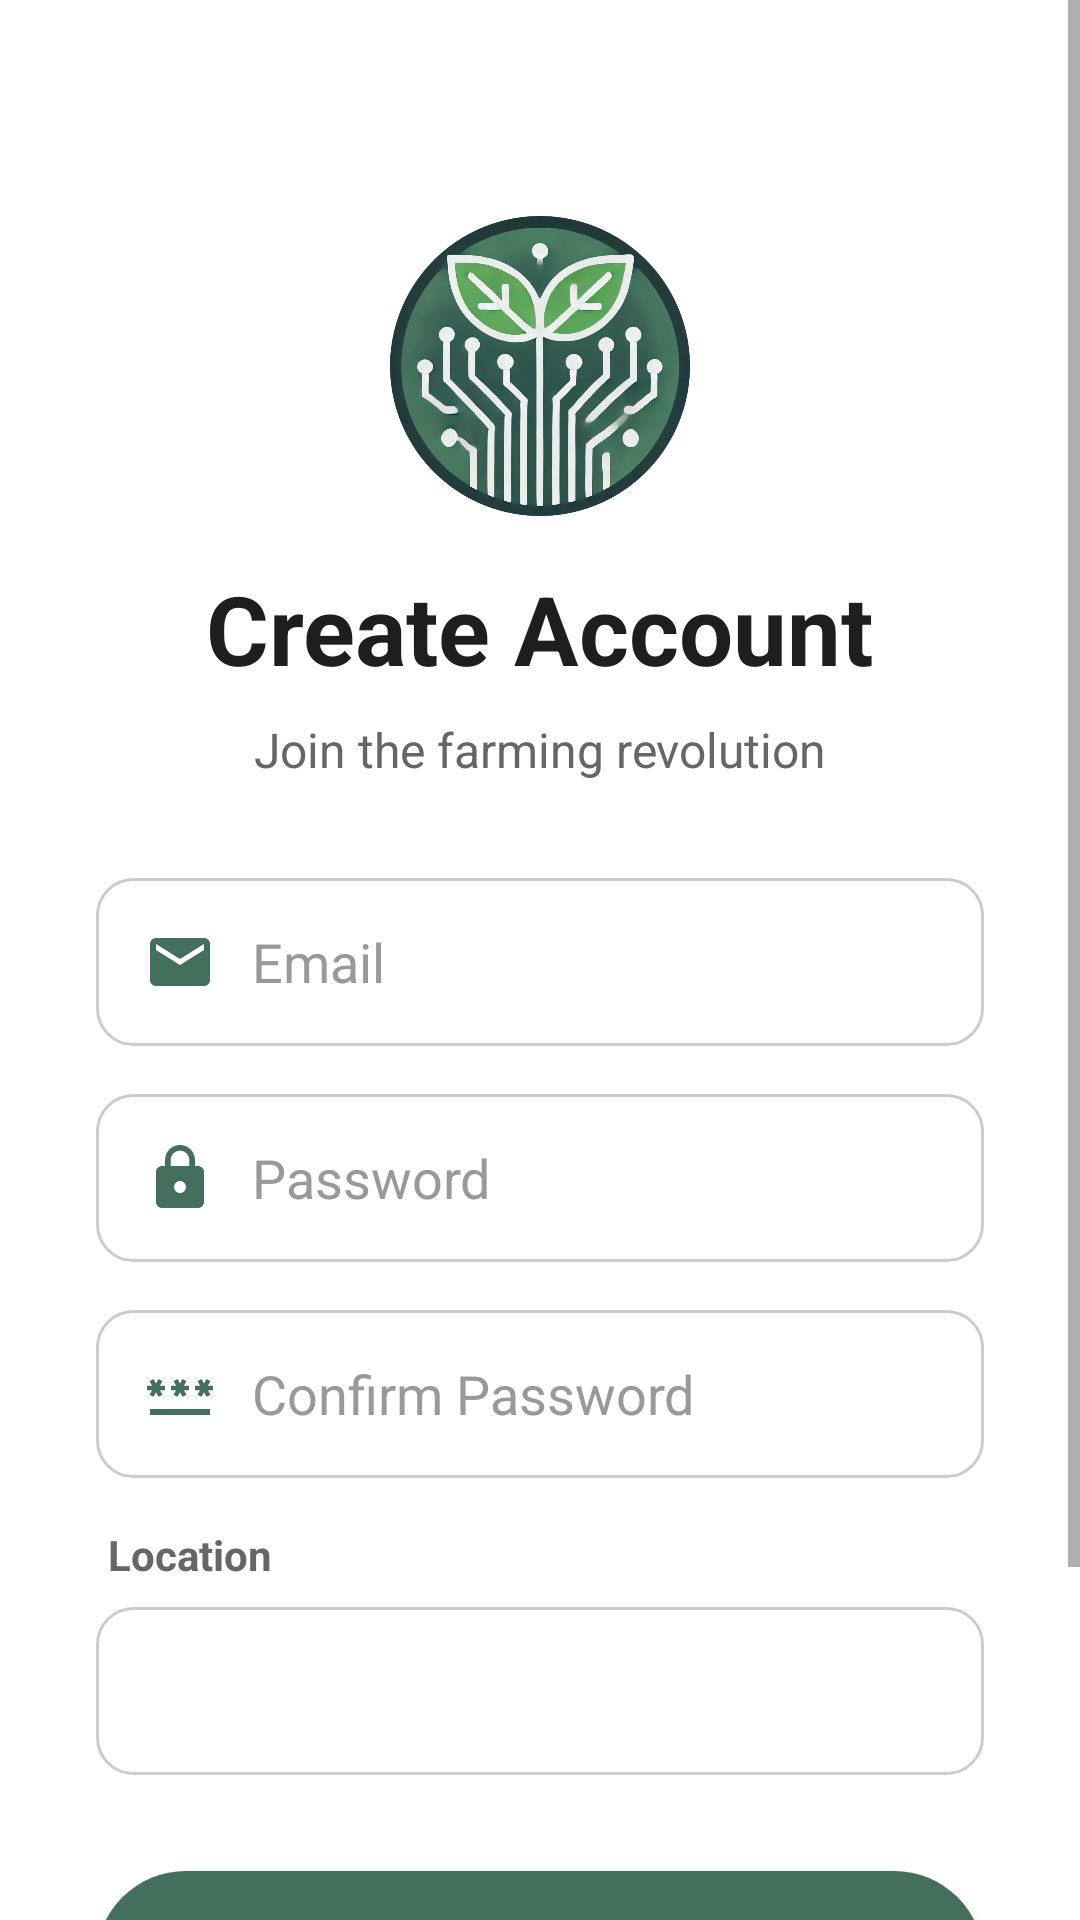

Android layout source for this screen:
<!-- AndroidManifest.xml: application theme Theme.SQL_Login -->
<!-- res/layout/activity_signup.xml -->
<?xml version="1.0" encoding="utf-8"?>
<FrameLayout
    xmlns:android="http://schemas.android.com/apk/res/android"
    xmlns:app="http://schemas.android.com/apk/res-auto"
    xmlns:tools="http://schemas.android.com/tools"
    android:layout_width="match_parent"
    android:layout_height="match_parent"
    tools:context="com.example.sql_login.SignupActivity">

    
    <ImageView
        android:layout_width="match_parent"
        android:layout_height="match_parent"
        android:scaleType="centerCrop"
        android:src="@drawable/welcome_bg" />

    
    <View
        android:layout_width="match_parent"
        android:layout_height="match_parent"
        android:background="@drawable/gradient_overlay" />

    <ScrollView
        android:layout_width="match_parent"
        android:layout_height="match_parent"
        android:fillViewport="true">

        <LinearLayout
            android:layout_width="match_parent"
            android:layout_height="wrap_content"
            android:orientation="vertical"
            android:padding="32dp">

            <ImageView
                android:id="@+id/logo_image"
                android:layout_width="100dp"
                android:layout_height="100dp"
                android:layout_gravity="center_horizontal"
                android:layout_marginTop="40dp"
                android:scaleType="fitCenter"
                android:src="@drawable/logo" />

            <TextView
                android:id="@+id/logo_text"
                android:layout_width="wrap_content"
                android:layout_height="wrap_content"
                android:layout_gravity="center_horizontal"
                android:layout_marginTop="16dp"
                android:text="Create Account"
                android:textSize="32sp"
                android:textStyle="bold"
                android:textColor="#1E1E1E" />

            <TextView
                android:layout_width="wrap_content"
                android:layout_height="wrap_content"
                android:layout_gravity="center_horizontal"
                android:layout_marginTop="8dp"
                android:text="Join the farming revolution"
                android:textSize="16sp"
                android:textColor="#666666" />

            <EditText
                android:id="@+id/signup_email"
                android:layout_width="match_parent"
                android:layout_height="56dp"
                android:layout_marginTop="32dp"
                android:background="@drawable/rounded_input"
                android:drawableLeft="@drawable/baseline_email_24"
                android:drawablePadding="12dp"
                android:hint="Email"
                android:inputType="textEmailAddress"
                android:padding="16dp"
                android:textColor="#1E1E1E"
                android:textColorHint="#999999" />

            <EditText
                android:id="@+id/signup_password"
                android:layout_width="match_parent"
                android:layout_height="56dp"
                android:layout_marginTop="16dp"
                android:background="@drawable/rounded_input"
                android:drawableLeft="@drawable/baseline_lock_24"
                android:drawablePadding="12dp"
                android:hint="Password"
                android:inputType="textPassword"
                android:padding="16dp"
                android:textColor="#1E1E1E"
                android:textColorHint="#999999" />

            <EditText
                android:id="@+id/signup_confirm"
                android:layout_width="match_parent"
                android:layout_height="56dp"
                android:layout_marginTop="16dp"
                android:background="@drawable/rounded_input"
                android:drawableLeft="@drawable/baseline_password_24"
                android:drawablePadding="12dp"
                android:hint="Confirm Password"
                android:inputType="textPassword"
                android:padding="16dp"
                android:textColor="#1E1E1E"
                android:textColorHint="#999999" />

            <TextView
                android:layout_width="match_parent"
                android:layout_height="wrap_content"
                android:layout_marginTop="16dp"
                android:layout_marginLeft="4dp"
                android:text="Location"
                android:textColor="#666666"
                android:textSize="14sp"
                android:textStyle="bold" />

            <Spinner
                android:id="@+id/signup_location"
                android:layout_width="match_parent"
                android:layout_height="56dp"
                android:layout_marginTop="8dp"
                android:background="@drawable/rounded_input"
                android:popupBackground="#FFFFFF"
                android:spinnerMode="dropdown"
                android:prompt="@string/location_prompt" />

            <Button
                android:id="@+id/signup_button"
                android:layout_width="match_parent"
                android:layout_height="60dp"
                android:layout_marginTop="32dp"
                android:background="@drawable/glass_button_primary"
                android:elevation="0dp"
                android:text="Sign Up"
                android:textColor="#FFFFFF"
                android:textSize="16sp"
                android:textStyle="bold" />

            <TextView
                android:id="@+id/loginRedirectText"
                android:layout_width="wrap_content"
                android:layout_height="wrap_content"
                android:layout_gravity="center"
                android:layout_marginTop="24dp"
                android:clickable="true"
                android:focusable="true"
                android:padding="12dp"
                android:text="Already a user? Login"
                android:textColor="#446F5D"
                android:textSize="15sp" />

        </LinearLayout>
    </ScrollView>
</FrameLayout>
<!-- resources referenced by this layout -->
<resources>
  <!-- drawable baseline_email_24 (drawable) -->
  <vector xmlns:android="http://schemas.android.com/apk/res/android" android:height="24dp" android:tint="#446F5D" android:viewportHeight="24" android:viewportWidth="24" android:width="24dp">
        
      <path android:fillColor="@android:color/white" android:pathData="M20,4L4,4c-1.1,0 -1.99,0.9 -1.99,2L2,18c0,1.1 0.9,2 2,2h16c1.1,0 2,-0.9 2,-2L22,6c0,-1.1 -0.9,-2 -2,-2zM20,8l-8,5 -8,-5L4,6l8,5 8,-5v2z"/>
      
  </vector>
  <!-- drawable baseline_lock_24 (drawable) -->
  <vector xmlns:android="http://schemas.android.com/apk/res/android" android:height="24dp" android:tint="#446F5D" android:viewportHeight="24" android:viewportWidth="24" android:width="24dp">
        
      <path android:fillColor="@android:color/white" android:pathData="M18,8h-1L17,6c0,-2.76 -2.24,-5 -5,-5S7,3.24 7,6v2L6,8c-1.1,0 -2,0.9 -2,2v10c0,1.1 0.9,2 2,2h12c1.1,0 2,-0.9 2,-2L20,10c0,-1.1 -0.9,-2 -2,-2zM12,17c-1.1,0 -2,-0.9 -2,-2s0.9,-2 2,-2 2,0.9 2,2 -0.9,2 -2,2zM15.1,8L8.9,8L8.9,6c0,-1.71 1.39,-3.1 3.1,-3.1 1.71,0 3.1,1.39 3.1,3.1v2z"/>
      
  </vector>
  <!-- drawable baseline_password_24 (drawable) -->
  <vector xmlns:android="http://schemas.android.com/apk/res/android" android:height="24dp" android:tint="#446F5D" android:viewportHeight="24" android:viewportWidth="24" android:width="24dp">
        
      <path android:fillColor="@android:color/white" android:pathData="M2,17h20v2H2V17zM3.15,12.95L4,11.47l0.85,1.48l1.3,-0.75L5.3,10.72H7v-1.5H5.3l0.85,-1.47L4.85,7L4,8.47L3.15,7l-1.3,0.75L2.7,9.22H1v1.5h1.7L1.85,12.2L3.15,12.95zM9.85,12.2l1.3,0.75L12,11.47l0.85,1.48l1.3,-0.75l-0.85,-1.48H15v-1.5h-1.7l0.85,-1.47L12.85,7L12,8.47L11.15,7l-1.3,0.75l0.85,1.47H9v1.5h1.7L9.85,12.2zM23,9.22h-1.7l0.85,-1.47L20.85,7L20,8.47L19.15,7l-1.3,0.75l0.85,1.47H17v1.5h1.7l-0.85,1.48l1.3,0.75L20,11.47l0.85,1.48l1.3,-0.75l-0.85,-1.48H23V9.22z"/>
      
  </vector>
  <!-- drawable glass_button_primary (drawable) -->
  <?xml version="1.0" encoding="utf-8"?>
  <shape xmlns:android="http://schemas.android.com/apk/res/android"
      android:shape="rectangle">
      
      <solid android:color="#446F5D" />
      
      <corners android:radius="30dp" />
          
  </shape>
  <!-- drawable logo: png bitmap (drawable, 601478 bytes) -->
  <!-- drawable rounded_input (drawable) -->
  <?xml version="1.0" encoding="utf-8"?>
  <shape xmlns:android="http://schemas.android.com/apk/res/android"
      android:shape="rectangle">
      
      <solid android:color="#FFFFFF" />
      
      <corners android:radius="12dp" />
      
      <stroke
          android:width="1dp"
          android:color="#CCCCCC" />
      
      <padding
          android:left="16dp"
          android:top="12dp"
          android:right="16dp"
          android:bottom="12dp" />
          
  </shape>
  <string name="location_prompt">Select your location</string>
  <style name="Theme.SQL_Login" parent="Theme.MaterialComponents.DayNight.NoActionBar">
          <item name="colorPrimary">@color/farm_green</item>
          <item name="colorPrimaryVariant">@color/farm_green</item>
          <item name="colorOnPrimary">@color/white</item>
          <item name="colorSecondary">@color/teal_200</item>
          <item name="colorSecondaryVariant">@color/teal_700</item>
          <item name="colorOnSecondary">@color/black</item>
          <item name="android:statusBarColor">?attr/colorPrimaryVariant</item>
      </style>
  <color name="farm_green">#446F5D</color>
  <color name="white">#FFFFFFFF</color>
  <color name="teal_200">#FF03DAC5</color>
  <color name="teal_700">#FF018786</color>
  <color name="black">#FF000000</color>
</resources>
